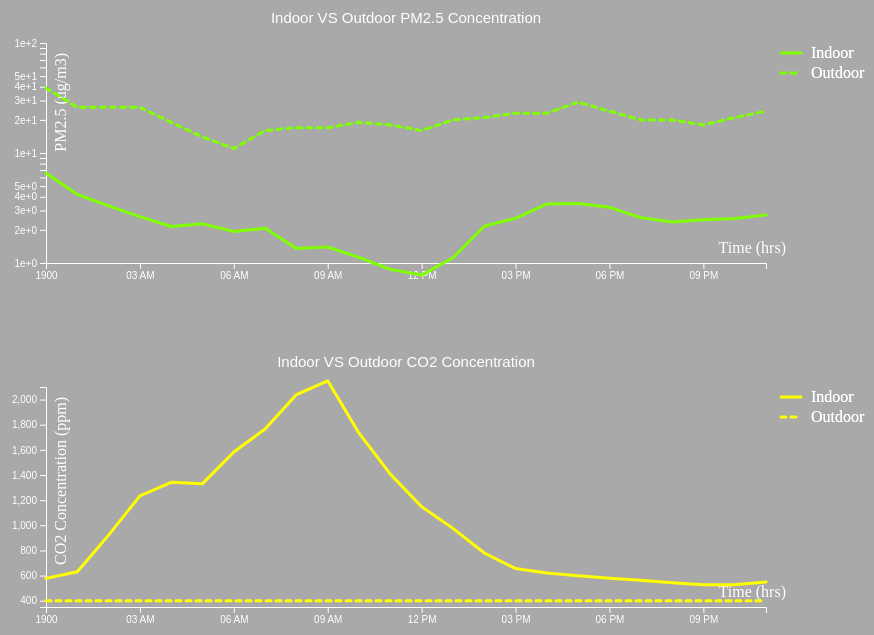
D3 v4 page, settled after 480 driven frames (8 s of simulated time); the page loaded 1 data file(s).


            d3.csv("Fuxing_lu_2017_oneDay.csv", function(data) {
            //d3.csv("Outdoor+ Indoor AVG TEMP-RH-CO2_2015-2017_15mins.csv", function(data) {
                // data.filter(function(d)) {
                //     if(isNaN(d['Outdoor-Avg Temp'] || isNaN(d['Outdoor-Avg Temp'] || isNaN(d['Outdoor-Avg Temp'] || isNaN(d['Outdoor-Avg Temp'])) {
                //         return false;
                //     }
                    
                // }



                // data.filter(function(d) {
                //     return !d3.entries(d).some(
                //         function(keyValue) {
                //             return (isNaN(keyValue.value))
                //         }
                //     )
                // })
                var parseTime = d3.timeParse("%H");
    
                data.forEach(function(d) {
                    d['time'] = parseTime(d['Hour']);
                    d['CO2_Indoor'] = +d['CO2_Indoor'];
                    d['CO2_Outdoor'] = +d['CO2_Outdoor'];
                    d['PM_Indoor'] = +d['PM_Indoor'];
                    d['PM_Outdoor'] = +d['PM_Outdoor'];
                })

                
        
    //             data = data.filter(function(d){
    //     if(isNaN(d.value)){
    //         return false;
    //     }
    //     d.value = parseInt(d.value, 10);
    //     return true;



            console.log(data);

        	//initial var
        	//width and height
        	var w = 840;
        	var h = 300;
        	var padding = 40;
        	var marginLeft = 20;
        	var marginTop = 20;
          var marginBottom = 20;
          var marginRight = 20;
          var scaleRatio = 18;

          var edgeData = {}

            //create SVG1 element -> Indoor & Outdoor PM2.5
            
            var svg = d3.select("body") 
                        .append("svg")
                        .attr("width", w + marginLeft + marginRight)
                        .attr("height", (h + marginTop + marginBottom))
                        .append("g")
                        .attr("transform","translate("+marginLeft+","+marginTop+")");

         	var xScale = d3.scaleTime()
         					.range([padding,w-padding*2]);

         	xScale.domain(d3.extent(data, function(d) { return d.time; }))
         	

         	var yScale = d3.scaleLog()
         					.domain([1,100])
         					.range([h-padding,padding]);


        	//define x axis for svg1
        	// var xAxis = d3.svg.axis()
        	// 				  .scale(xScale)
        	// 				  .orient("bottom")
        	// 				  .ticks(5);

        	// var yAxis = d3.svg.axis()
        	// 				  .scale(yScale)
        	// 				  .orient("left")
        	// 				  .ticks(5);					


        	//create title
        	svg.selectAll("text")
        		.data([1])
        		.enter()
        		.append("text")
        		.attr("x",(w-padding)/2)
        		.attr("y",padding/2)
        		.text("Indoor VS Outdoor PM2.5 Concentration")
        		.attr("font-family","sans-serif")
        		.attr("text-anchor","middle")
        		.attr("font-size","15px");

            //create x-axis
            svg.append("g")
               .attr("class","axis")
               .attr("transform","translate(0,"+(h-padding)+")")
               .call(d3.axisBottom(xScale));

            //x axis lable
            svg.append("text")
               .attr("class","xlable")
               .attr("text-anchor","end")
               .attr("y",h - 50)
               .attr("x",w - 60)
               .style("front-size","12")
               .text("Time (hrs)");

            //create y-axis
            svg.append("g")
               .attr("class","axis")
               .attr("transform","translate("+padding+",0)")
               .call(d3.axisLeft(yScale));

            // function customYAxis(g) {
            //   g.call(yAxis);
            //   g.select(".domain").remove();
            //   g.selectAll(".tick:not(:first-of-type) line").attr("stroke", "#777").attr("stroke-dasharray", "2,2");
            //   g.selectAll(".tick text").attr("x", 4).attr("dy", -4);
            // }


            //y axis lable
            svg.append("text")
               .attr("class","ylable")
               .attr("text-anchor","end")
               .attr("y",60)
               .attr("x",-50)
               .attr("transform","rotate(-90)")
               .style("front-size","12")
               .text("PM2.5 (ug/m3)");
        

            console.log('hello');




			//create line chart for indoor and outdoor rh

			var line_Indoor = d3.line()
    					.x(function(d) { return xScale(d.time);})
    					.y(function(d) { return yScale(d.PM_Indoor);});

    		var line_Outdoor = d3.line()
    					.x(function(d) {return xScale(d.time);})
    					.y(function(d) {return yScale(d.PM_Outdoor);});


    		svg.append("path")
      			.datum(data)
			      .attr("fill", "none")
			      .attr("stroke", "#7FFF00")
			      .attr("stroke-linejoin", "round")
			      .attr("stroke-linecap", "round")
			      .attr("stroke-width", 3)
			      .attr("d", line_Indoor);


			svg.append("path")
      			  .datum(data)
      			  .style("stroke-dasharray", ("5, 5"))
			      .attr("fill", "none")
			      .attr("stroke", "#7FFF00")
			      .attr("stroke-linejoin", "round")
			      .attr("stroke-linecap", "round")
			      .attr("stroke-width", 3)
			      .attr("d", line_Outdoor);
            


      //create legend for indoor data
            var lines = [
              {"x":w-65, "y":50}, {"x":w-45, "y":50}
            ]
            
            var line = d3.line()
              .x(function(d) { return d.x;})
              .y(function(d) { return d.y;});


            svg.append("path")
                .datum(lines)
                .attr("fill", "none")
                .attr("stroke", "#7FFF00")
                .attr("stroke-linejoin", "round")
                .attr("stroke-linecap", "round")
                .attr("stroke-width", 3)
                .attr("d", line);

            legend = svg.append("g")
                        .attr("class","legend")
                        .attr("height",50)
                        .attr("weight",w+30);

            legend.selectAll("text")
                  .data(lines)
                  .enter()
                  .append("text")
                  .attr("text-anchor","mid")
                  .attr("class","legend")
                  .attr("x",w-35)
                  .attr("y",55)
                  .text("Indoor");


            //create legend for outdoor data
            var lines = [
              {"x":w-65, "y":70}, {"x":w-45, "y":70}
            ]
            
            var line = d3.line()
              .x(function(d) { return d.x;})
              .y(function(d) { return d.y;});


            svg.append("path")
                .datum(lines)
                .style("stroke-dasharray", ("5, 5"))
                .attr("fill", "none")
                .attr("stroke", "#7FFF00")
                .attr("stroke-linejoin", "round")
                .attr("stroke-linecap", "round")
                .attr("stroke-width", 3)
                .attr("d", line);

            legend = svg.append("g")
                        .attr("class","legend")
                        .attr("height",50)
                        .attr("weight",w+30);

            legend.selectAll("text")
                  .data(lines)
                  .enter()
                  .append("text")
                  .attr("text-anchor","mid")
                  .attr("class","legend")
                  .attr("x",w-35)
                  .attr("y",75)
                  .text("Outdoor");


//------------------------------------------------------------------------------------------
//-----------------------------------------------------------------------
  	        var svg = d3.select("body") 
                        .append("svg")
                        .attr("width", w + marginLeft + marginRight)
                        .attr("height", (h + marginTop + marginBottom))
                        .append("g")
                        .attr("transform","translate("+marginLeft+","+marginTop+")");

            var xScale = d3.scaleTime()
         					.range([padding,w-padding*2]);

         	xScale.domain(d3.extent(data, function(d) { return d.time; }))
         	

         	var yScale = d3.scaleLinear()
         					.domain([350,2100])
         					.range([h-padding,padding]);

  	       //create title
        	svg.selectAll("text")
        		.data([1])
        		.enter()
        		.append("text")
        		.attr("x",(w-padding)/2)
        		.attr("y",padding/2)
        		.text("Indoor VS Outdoor CO2 Concentration")
        		.attr("font-family","sans-serif")
        		.attr("text-anchor","middle")
        		.attr("font-size","15px");

            //create x-axis
            svg.append("g")
               .attr("class","axis")
               .attr("transform","translate(0,"+(h-padding)+")")
               .call(d3.axisBottom(xScale));

            //x axis lable
            svg.append("text")
               .attr("class","x lable")
               .attr("text-anchor","end")
               .attr("y",h - 50)
               .attr("x",w - 60)
               .style("front-size","12")
               .text("Time (hrs)");

            //create y-axis
            svg.append("g")
               .attr("class","axis")
               .attr("transform","translate("+padding+",0)")
               .call(d3.axisLeft(yScale));


            //y axis lable
            svg.append("text")
               .attr("class","y lable")
               .attr("text-anchor","end")
               .attr("y",60)
               .attr("x",-50)
               .attr("transform","rotate(-90)")
               .style("front-size","12")
               .text("CO2 Concentration (ppm)");
        

            console.log('hello');

			 //create line chart for indoor and outdoor CO2
			  var line_Indoor = d3.line()
    					.x(function(d) { return xScale(d.time);})
    					.y(function(d) { return yScale(d.CO2_Indoor);});

    		var line_Outdoor = d3.line()
    					.x(function(d) {return xScale(d.time);})
    					.y(function(d) {return yScale(d.CO2_Outdoor);});


    		svg.append("path")
      			.datum(data)
			      .attr("fill", "none")
			      .attr("stroke", "#FFFF00")
			      .attr("stroke-linejoin", "round")
			      .attr("stroke-linecap", "round")
			      .attr("stroke-width", 3)
			      .attr("d", line_Indoor);


			  svg.append("path")
      			.datum(data)
      			.style("stroke-dasharray", ("5, 5"))
			      .attr("fill", "none")
			      .attr("stroke", "#FFFF00")
			      .attr("stroke-linejoin", "round")
			      .attr("stroke-linecap", "round")
			      .attr("stroke-width", 3)
			      .attr("d", line_Outdoor);



            //create legend for indoor data
            var lines = [
              {"x":w-65, "y":50}, {"x":w-45, "y":50}
            ]
            
            var line = d3.line()
              .x(function(d) { return d.x;})
              .y(function(d) { return d.y;});


            svg.append("path")
                .datum(lines)
                .attr("fill", "none")
                .attr("stroke", "#FFFF00")
                .attr("stroke-linejoin", "round")
                .attr("stroke-linecap", "round")
                .attr("stroke-width", 3)
                .attr("d", line);

            legend = svg.append("g")
                        .attr("class","legend")
                        .attr("height",50)
                        .attr("weight",w+30);

            legend.selectAll("text")
                  .data(lines)
                  .enter()
                  .append("text")
                  .attr("text-anchor","mid")
                  .attr("class","legend")
                  .attr("x",w-35)
                  .attr("y",55)
                  .text("Indoor");


            //create legend for outdoor data
            var lines = [
              {"x":w-65, "y":70}, {"x":w-45, "y":70}
            ]
            
            var line = d3.line()
              .x(function(d) { return d.x;})
              .y(function(d) { return d.y;});


            svg.append("path")
                .datum(lines)
                .style("stroke-dasharray", ("5, 5"))
                .attr("fill", "none")
                .attr("stroke", "#FFFF00")
                .attr("stroke-linejoin", "round")
                .attr("stroke-linecap", "round")
                .attr("stroke-width", 3)
                .attr("d", line);

            legend = svg.append("g")
                        .attr("class","legend")
                        .attr("height",50)
                        .attr("weight",w+30);

            legend.selectAll("text")
                  .data(lines)
                  .enter()
                  .append("text")
                  .attr("text-anchor","mid")
                  .attr("class","legend")
                  .attr("x",w-35)
                  .attr("y",75)
                  .text("Outdoor");


            // legend = svg.append("g")
            //             .attr("class","legend")
            //             .attr("height",50)
            //             .attr("weight",w+30);

            // legend.selectAll("circle")
            //       .data([1])
            //       .enter()
            //       .append("circle")
            //       .attr("r",2)
            //       .style("stroke","red")
            //       .style("fill-opacity","0")
            //       .attr("cx",(w-45))
            //       .attr("cy",70);

            // legend.selectAll("path")
            //       .data([1])
            //       .enter()
            //       .append("path")
            //       .attr("d",d3.svg.symbol().type('triangle-up').size(5))
            //       .style("stroke","red")
            //       .style("fill-opacity","0")
            //       .attr("transform",function(d) {return 'translate('+(w-45)+','+(70)+')';})
            //       .attr("cx",(w-45))
            //       .attr("cy",50);

            // legend.selectAll("text")
            //       .data([1])
            //       .enter()
            //       .append("text")
            //       .attr("text-anchor","mid")
            //       .attr("class","legend")
            //       .attr("x",w-35)
            //       .attr("y",70)
            //       .text("Indoor");

        // //high light certain area
        // d3.json("data.json", function(data) {
        //     svg.selectAll("Polygons")
        //     .data(data.Polygons)
        //     .enter() 
        //     .append("polygon")
        //     .attr("opacity", 0.5)
        //     .attr("fill", "yellow")
        //     .attr("points", function(d) {return d.points.map(function(d) {return [xScale(d.x), yScale(d.y)].join(",");}).join(" ");})
        //     .attr("stroke", "black")
        //     .attr("strock-width", 3)
        // })  
        
        
        // var area = svg.append("polygon")
        //             .attr("points","200,10,250,190,160,210")
        //             .attr("opacity",0.5)
        //             .attr("fill","blue")
        //             .attr("stroke","blue")
        //             .attr("stroke-width",3)

                   
        //use jason to read file and visualize
       
    });
        

        

### data: Fuxing_lu_2017_oneDay.csv
ts, month, day, Hour, PM_Indoor, pm10, CO2_Indoor, Indoor-Avg RH, Indoor-Avg Temp, voc, ah, Outdoor-Avg Temp, Outdoor-Avg RH, CO2_Outdoor, PM_Outdoor
4/12/17 0:29, 4, 12, 0, 6.567, 7.678, 577.9, 43.58, 22.91, 0.06918, 0.01091, 13.5, 60.01, 400, 39
4/12/17 1:29, 4, 12, 1, 4.197, 4.933, 631, 41.6, 24.56, 0.06927, 0.01145, 14.5, 61.99, 400, 26
4/12/17 2:29, 4, 12, 2, 3.308, 4.25, 921.9, 40.86, 25.94, 0.1234, 0.01215, 16.5, 57.77, 400, 26
4/12/17 3:29, 4, 12, 3, 2.64, 3.533, 1233, 40.06, 26.4, 0.1154, 0.01222, 18, 61.76, 400, 26
4/12/17 4:29, 4, 12, 4, 2.147, 2.9, 1341, 39.01, 26.74, 0.06878, 0.01213, 19, 61.76, 400, 19
4/12/17 5:29, 4, 12, 5, 2.27, 2.892, 1331, 37.54, 27.04, 0.125, 0.01187, 20.5, 70.94, 400, 14
4/12/17 6:29, 4, 12, 6, 1.935, 2.737, 1583, 37.54, 27.47, 0.08613, 0.01215, 20, 76.04, 400, 11
4/12/17 7:29, 4, 12, 7, 2.072, 2.892, 1765, 37.4, 27.91, 0.095, 0.01241, 20, 81.34, 400, 16
4/12/17 8:29, 4, 12, 8, 1.358, 1.844, 2040, 38.17, 28.16, 0.1439, 0.01284, 21, 78.91, 400, 17
4/12/17 9:29, 4, 12, 9, 1.398, 2.015, 2149, 38.13, 28.28, 0.09052, 0.01291, 18.5, 56.82, 400, 17
4/12/17 10:29, 4, 12, 10, 1.127, 1.672, 1733, 36.77, 28.06, 0.06452, 0.0123, 17, 36.78, 400, 19
4/12/17 11:29, 4, 12, 11, 0.875, 1.207, 1407, 35.71, 27.57, 0.06383, 0.01163, 13.5, 29.16, 400, 18
4/12/17 12:29, 4, 12, 12, 0.7767, 1.203, 1148, 35.23, 27.05, 0.06357, 0.01114, 14, 30.23, 400, 16
4/12/17 13:29, 4, 12, 13, 1.117, 1.635, 975.5, 35.32, 26.46, 0.06732, 0.01081, 12.5, 20.74, 400, 20
4/12/17 14:29, 4, 12, 14, 2.158, 2.99, 779.5, 34.83, 25.93, 0.06682, 0.01035, 11.5, 19.27, 400, 21
4/12/17 15:29, 4, 12, 15, 2.55, 3.57, 656, 34.65, 25.44, 0.06362, 0.01002, 11, 19.52, 400, 23
4/12/17 16:29, 4, 12, 16, 3.445, 5.073, 620.4, 35.41, 24.84, 0.07003, 0.009896, 11, 16.13, 400, 23
4/12/17 17:29, 4, 12, 17, 3.48, 4.868, 597.8, 36.17, 24.34, 0.07158, 0.009829, 10, 17.08, 400, 29
4/12/17 18:29, 4, 12, 18, 3.207, 4.398, 578.8, 36.54, 23.94, 0.06338, 0.009709, 10, 16.98, 400, 24
4/12/17 19:29, 4, 12, 19, 2.585, 3.693, 562.9, 36.89, 23.62, 0.06327, 0.009626, 8.5, 23.32, 400, 20
4/12/17 20:29, 4, 12, 20, 2.357, 3.245, 543, 36.86, 23.34, 0.06353, 0.009462, 8, 24.68, 400, 20
4/12/17 21:29, 4, 12, 21, 2.475, 3.595, 527.1, 37.05, 22.98, 0.06342, 0.00932, 8, 36.39, 400, 18
4/12/17 22:29, 4, 12, 22, 2.538, 3.612, 527.7, 37.85, 22.83, 0.07455, 0.009439, 10, 41.66, 400, 21
4/12/17 23:29, 4, 13, 23, 2.738, 3.647, 549.1, 37.91, 22.88, 0.1045, 0.009477, 14, 44.47, 400, 24